Run: headless pygame with SDL's dummy video driver; simulated clock (each Clock.tick advances the game by its frame time, no real sleeping); random seed 0; keys injected as events and as key.get_pressed() state; no mouse input.
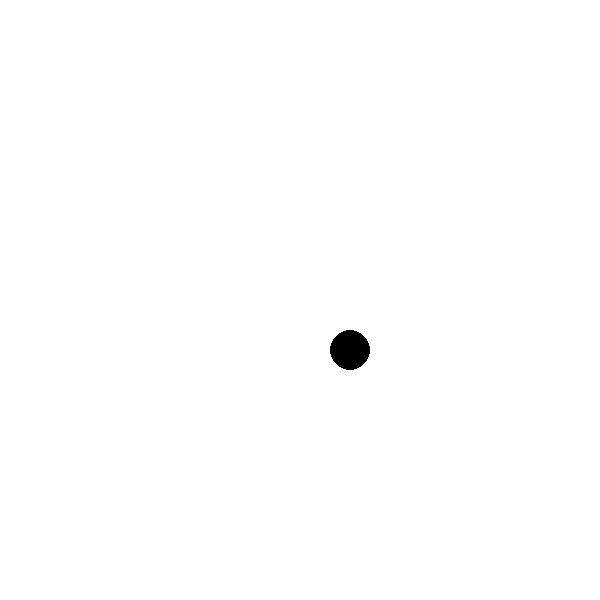
Frame 1 of 4 · flips 1–60 · no input
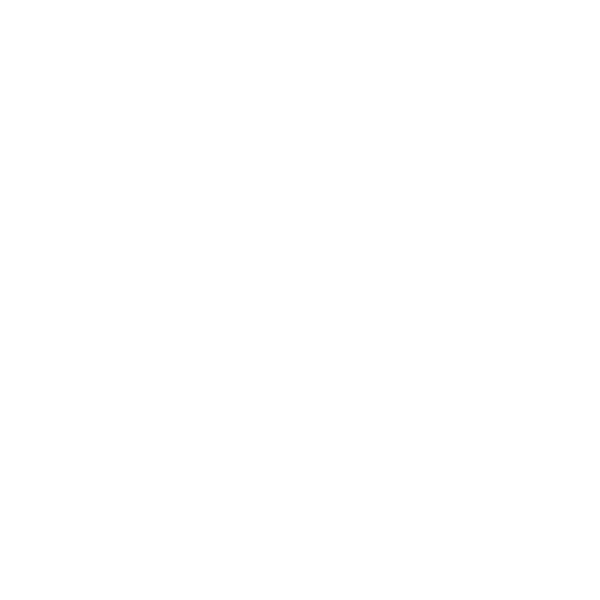
Frame 2 of 4 · flips 61–180 · tapped SPACE, RETURN · held RIGHT (→), D
Frame 3 of 4 · flips 181–300 · held DOWN (↓), S · screen unchanged from frame 2, image omitted
Frame 4 of 4 · flips 301–420 · held LEFT (←), A, UP (↑), W · screen unchanged from frame 3, image omitted

The pygame program that drew these frames:

import pygame
from pygame.locals import *
import math
pygame.init()
screen = pygame.display.set_mode((600,600))
clock = pygame.time.Clock()
white = (255,255,255)
black = (0,0,0)

def game_loop():
    game_over = False
    circle_x = 250
    circle_y = 250
    new_value_x = 50
    new_value_y = 50
    start = True
    
    while not game_over:
        if start == True:
            new_value_x += 5
            new_value_y += 5
        if start == False:
            new_value_x -= 5
            new_value_y -= 5

        for event in pygame.event.get():
            if event.type == pygame.QUIT:
                pygame.quit()
                quit()
            if event.type == pygame.KEYDOWN:
                if event.key == pygame.K_SPACE:
                    if start:
                        start = False
                    elif not start:
                        start = True
                
        screen.fill(white)

        
        #pygame.draw.circle(screen,black,(circle_x,circle_y),150)
        pygame.draw.circle(screen,black,(new_value_x,new_value_y),20)
        pygame.display.update()
        clock.tick(60)
        
game_loop()
